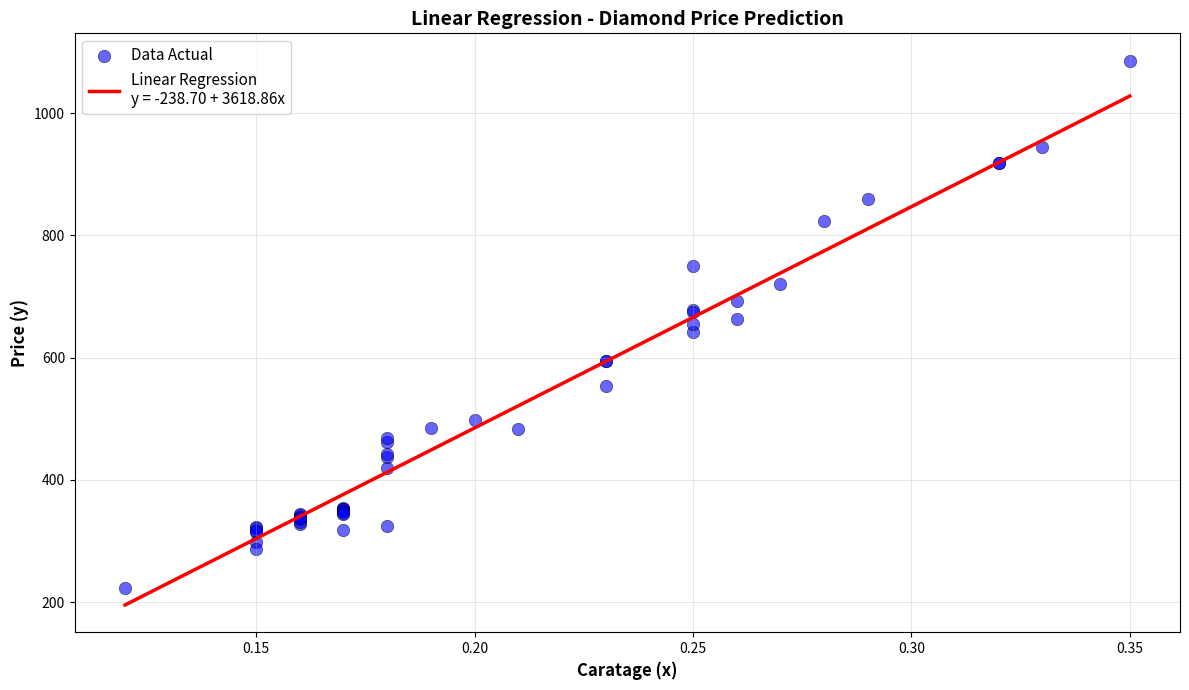

Source code (Python):
import numpy as np
import matplotlib.pyplot as plt

# Data diamond (Caratage, Price)
data = [
    (0.12, 223), (0.15, 322), (0.15, 323), (0.15, 315), (0.15, 298),
    (0.15, 287), (0.15, 316), (0.16, 328), (0.16, 342), (0.16, 336),
    (0.16, 345), (0.16, 332), (0.16, 339), (0.16, 338), (0.17, 355),
    (0.17, 350), (0.17, 352), (0.17, 353), (0.17, 318), (0.17, 346),
    (0.17, 350), (0.17, 345), (0.18, 325), (0.18, 462), (0.18, 468),
    (0.18, 438), (0.18, 419), (0.18, 443), (0.19, 485), (0.20, 498),
    (0.21, 483), (0.23, 595), (0.23, 595), (0.23, 553), (0.25, 642),
    (0.25, 750), (0.25, 655), (0.25, 678), (0.25, 675), (0.26, 663),
    (0.26, 693), (0.27, 720), (0.28, 823), (0.29, 860), (0.32, 918),
    (0.32, 919), (0.33, 945), (0.35, 1086)
]

# Konversi data ke numpy array
data_array = np.array(data)
x = data_array[:, 0]  # Caratage
y = data_array[:, 1]  # Price

# Inisialisasi parameter
theta0 = 0
theta1 = 0
alpha = 0.1
m = len(x)
J_values = []
iterations = 0
convergence_threshold = 0.01

print("="*70)
print("LINEAR REGRESSION - DIAMOND PRICE PREDICTION")
print("="*70)
print(f"Jumlah data (m): {m}")
print(f"Learning rate (α): {alpha}")
print(f"Convergence threshold: {convergence_threshold}")
print("="*70)
print(f"{'Iter':<6} {'θ₀':<12} {'θ₁':<12} {'J(θ₀,θ₁)':<15} {'Δ J':<15}")
print("="*70)

previous_J = float('inf')

# Gradient Descent
while True:
    # Prediksi: h(x) = θ₀ + θ₁ * x
    h_theta = theta0 + theta1 * x
    
    # Error: h(x) - y
    error = h_theta - y
    
    # Cost function: J(θ₀, θ₁) = (1/2m) * Σ(error²)
    J = (1 / (2 * m)) * np.sum(error ** 2)
    J_values.append(J)
    
    # Delta J (selisih dengan iterasi sebelumnya)
    delta_J = abs(previous_J - J)
    
    # Print perkembangan setiap iterasi
    print(f"{iterations:<6} {theta0:<12.6f} {theta1:<12.6f} {J:<15.6f} {delta_J:<15.6f}")
    
    # Cek konvergensi
    if delta_J < convergence_threshold:
        print("="*70)
        print(f"KONVERGEN! (Δ J = {delta_J:.6f} < {convergence_threshold})")
        print("="*70)
        break
    
    # Update parameter menggunakan Gradient Descent
    temp_theta0 = theta0 - alpha * (1 / m) * np.sum(error)
    temp_theta1 = theta1 - alpha * (1 / m) * np.sum(error * x)
    
    theta0 = temp_theta0
    theta1 = temp_theta1
    
    previous_J = J
    iterations += 1
    
    # Safety check untuk infinite loop
    if iterations > 100000:
        print("Mencapai batas iterasi maksimal!")
        break

print("\n" + "="*70)
print("HASIL FINAL")
print("="*70)
print(f"Total iterasi: {iterations}")
print(f"Theta 0 (θ₀): {theta0:.6f}")
print(f"Theta 1 (θ₁): {theta1:.6f}")
print(f"Cost Function (J): {J:.6f}")
print(f"Persamaan Linear: Price = {theta0:.2f} + {theta1:.2f} * Caratage")
print("="*70)

# Visualisasi - 1 Grafik 
plt.figure(figsize=(12, 7))

# Plot data asli (cluster)
plt.scatter(x, y, color='blue', s=80, alpha=0.6, label='Data Actual', edgecolors='black', linewidth=0.5)

# Plot garis linear regression
x_line = np.linspace(x.min(), x.max(), 100)
y_line = theta0 + theta1 * x_line
plt.plot(x_line, y_line, color='red', linewidth=2.5, label=f'Linear Regression\ny = {theta0:.2f} + {theta1:.2f}x')

plt.xlabel('Caratage (x)', fontsize=12, fontweight='bold')
plt.ylabel('Price (y)', fontsize=12, fontweight='bold')
plt.title('Linear Regression - Diamond Price Prediction', fontsize=14, fontweight='bold')
plt.legend(fontsize=11, loc='upper left')
plt.grid(True, alpha=0.3)
plt.tight_layout()
plt.show()
